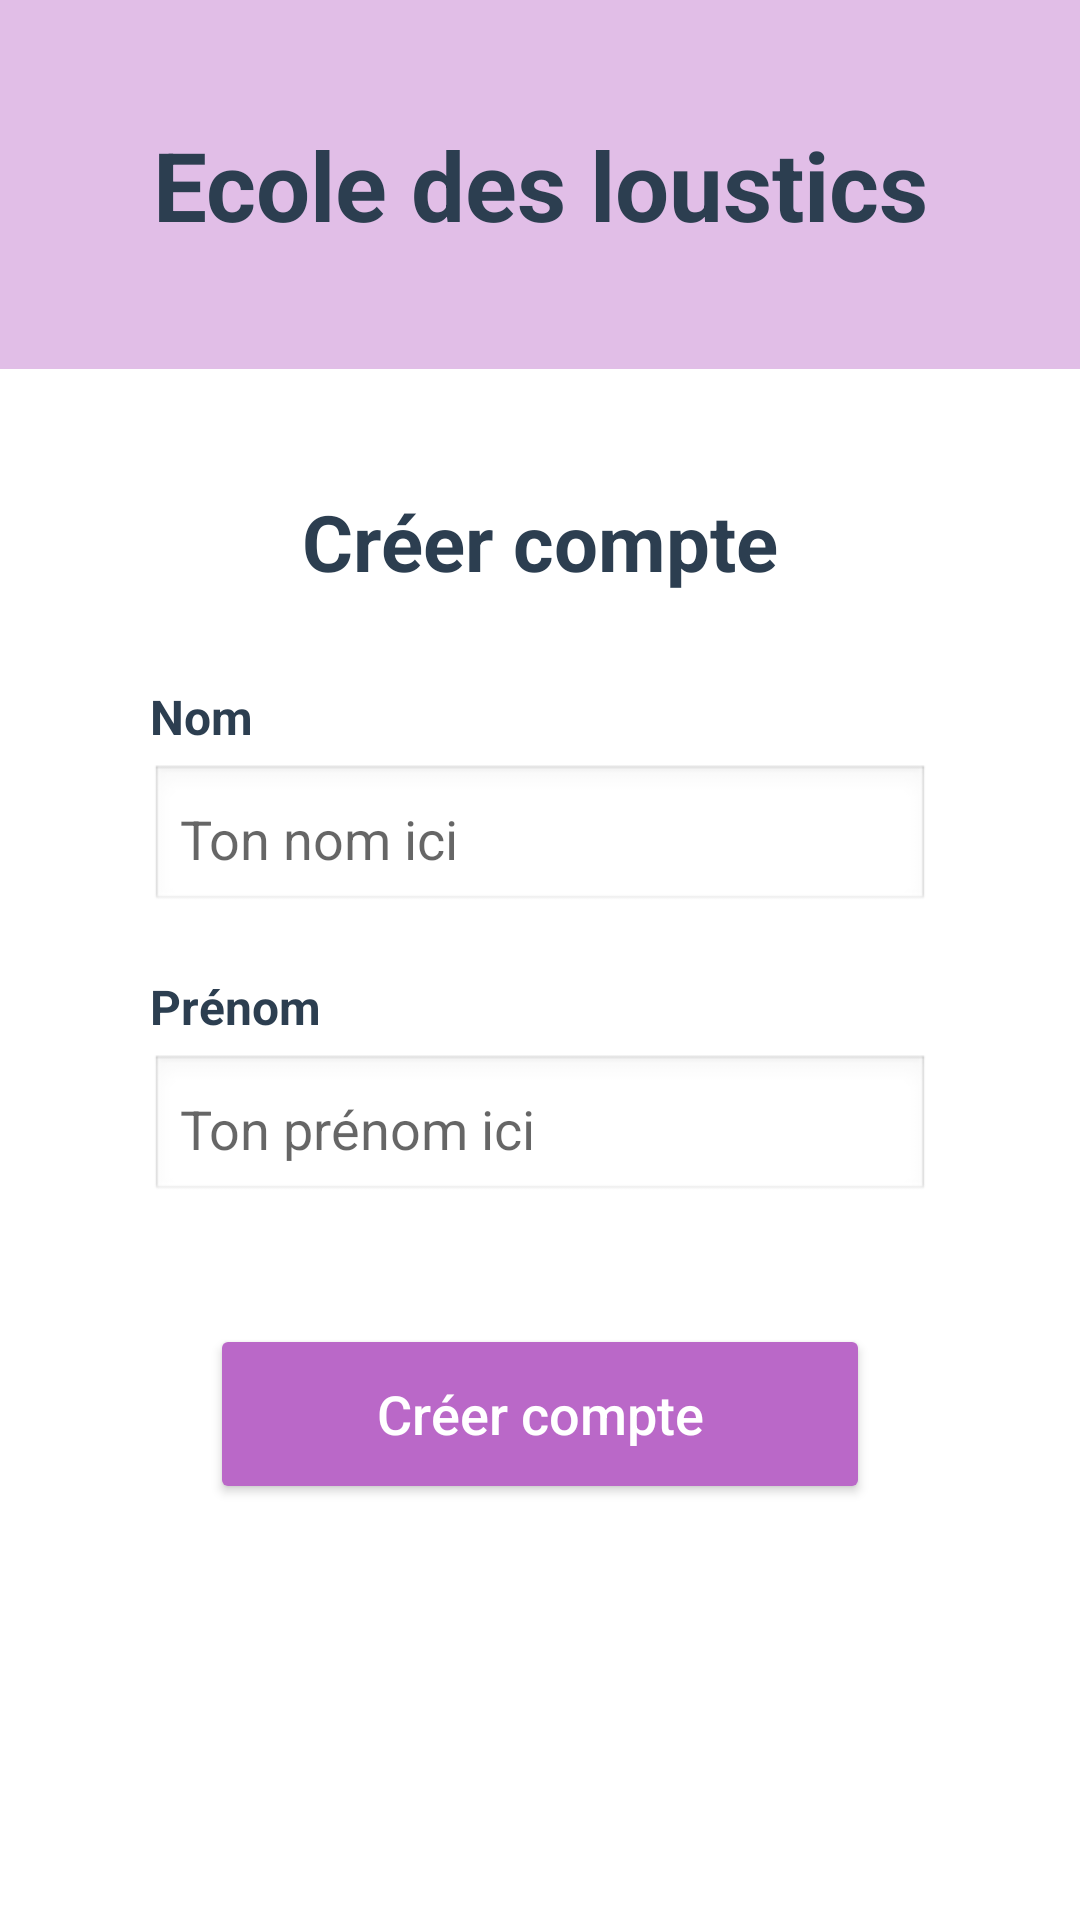

Android layout source for this screen:
<!-- AndroidManifest.xml: application theme Theme.Ecole_des_loustiques_Michaud_Clement -->
<!-- res/layout/activity_creercompte.xml -->
<?xml version="1.0" encoding="utf-8"?>
<ScrollView xmlns:android="http://schemas.android.com/apk/res/android"
    xmlns:app="http://schemas.android.com/apk/res-auto"
    android:layout_width="match_parent"
    android:layout_height="match_parent"
    android:background="#FFFFFF">

    <LinearLayout
        android:layout_width="match_parent"
        android:layout_height="wrap_content"
        android:orientation="vertical"
        android:paddingBottom="40dp">

        <TextView
            android:id="@+id/headerTitle"
            android:layout_width="match_parent"
            android:layout_height="wrap_content"
            android:background="#E1BEE7"
            android:gravity="center"
            android:padding="40dp"
            android:text="Ecole des loustics"
            android:textColor="#2C3E50"
            android:textSize="32sp"
            android:textStyle="bold" />

        <TextView
            android:layout_width="match_parent"
            android:layout_height="wrap_content"
            android:layout_marginTop="40dp"
            android:gravity="center"
            android:text="Créer compte"
            android:textColor="#2C3E50"
            android:textSize="26sp"
            android:textStyle="bold" />

        <TextView
            android:layout_width="wrap_content"
            android:layout_height="wrap_content"
            android:layout_marginStart="50dp"
            android:layout_marginTop="30dp"
            android:text="Nom"
            android:textColor="#2C3E50"
            android:textSize="16sp"
            android:textStyle="bold" />

        <EditText
            android:id="@+id/etUsername"
            android:layout_width="match_parent"
            android:layout_height="50dp"
            android:layout_marginHorizontal="50dp"
            android:layout_marginTop="5dp"
            android:background="@android:drawable/edit_text"
            android:hint="Ton nom ici"
            android:inputType="textPersonName"
            android:padding="10dp" />

        <TextView
            android:layout_width="wrap_content"
            android:layout_height="wrap_content"
            android:layout_marginStart="50dp"
            android:layout_marginTop="20dp"
            android:text="Prénom"
            android:textColor="#2C3E50"
            android:textSize="16sp"
            android:textStyle="bold" />

        <EditText
            android:id="@+id/etPrenom"
            android:layout_width="match_parent"
            android:layout_height="50dp"
            android:layout_marginHorizontal="50dp"
            android:layout_marginTop="5dp"
            android:background="@android:drawable/edit_text"
            android:hint="Ton prénom ici"
            android:padding="10dp" />

        <Button
            android:id="@+id/btnSubmitAccount"
            android:layout_width="match_parent"
            android:layout_height="60dp"
            android:layout_marginHorizontal="70dp"
            android:layout_marginTop="40dp"
            android:backgroundTint="#BA68C8"
            android:text="Créer compte"
            android:textAllCaps="false"
            android:textColor="#FFFFFF"
            android:textSize="18sp"
            app:cornerRadius="8dp" />

    </LinearLayout>
</ScrollView>
<!-- resources referenced by this layout -->
<resources>
  <style name="Theme.Ecole_des_loustiques_Michaud_Clement" parent="Theme.MaterialComponents.DayNight.NoActionBar">
          
          <item name="colorPrimary">@color/purple_500</item>
          <item name="colorPrimaryVariant">@color/purple_700</item>
          <item name="colorOnPrimary">@color/white</item>
          
          <item name="colorSecondary">@color/teal_200</item>
          <item name="colorSecondaryVariant">@color/teal_700</item>
          <item name="colorOnSecondary">@color/black</item>
          
          <item name="android:statusBarColor">?attr/colorPrimaryVariant</item>
          
      </style>
  <!-- not gathered from this repository: default colours our renderer supplied (Android Studio template values) -->
  <color name="purple_500">#FF6200EE</color>
  <color name="purple_700">#FF3700B3</color>
  <color name="teal_200">#FF03DAC5</color>
  <color name="teal_700">#FF018786</color>
  <color name="black">#FF000000</color>
  <color name="white">#FFFFFFFF</color>
</resources>
